6-way image classification set "raw_data" from GitHub (Tahkare/Projet-AIC); label vocabulary: chaetognatha, copepoda, euphausiids, fish larvae, limacina, medusae.

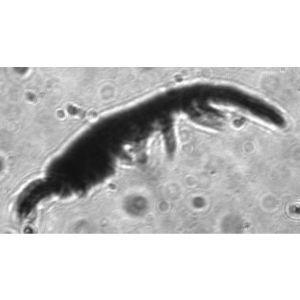
Label: euphausiids

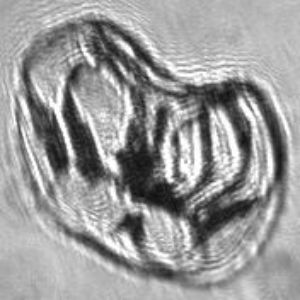
Label: medusae

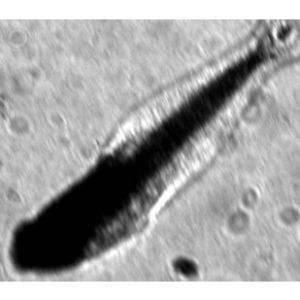
Label: fish larvae

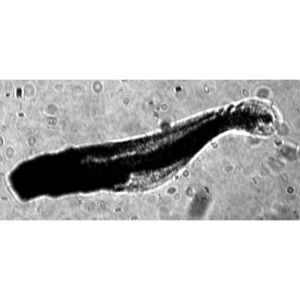
Label: fish larvae

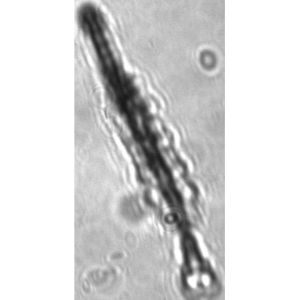
Label: chaetognatha

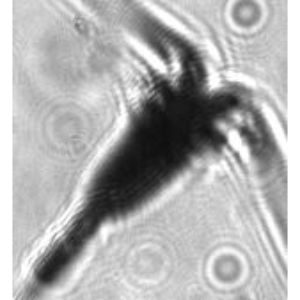
Label: copepoda
